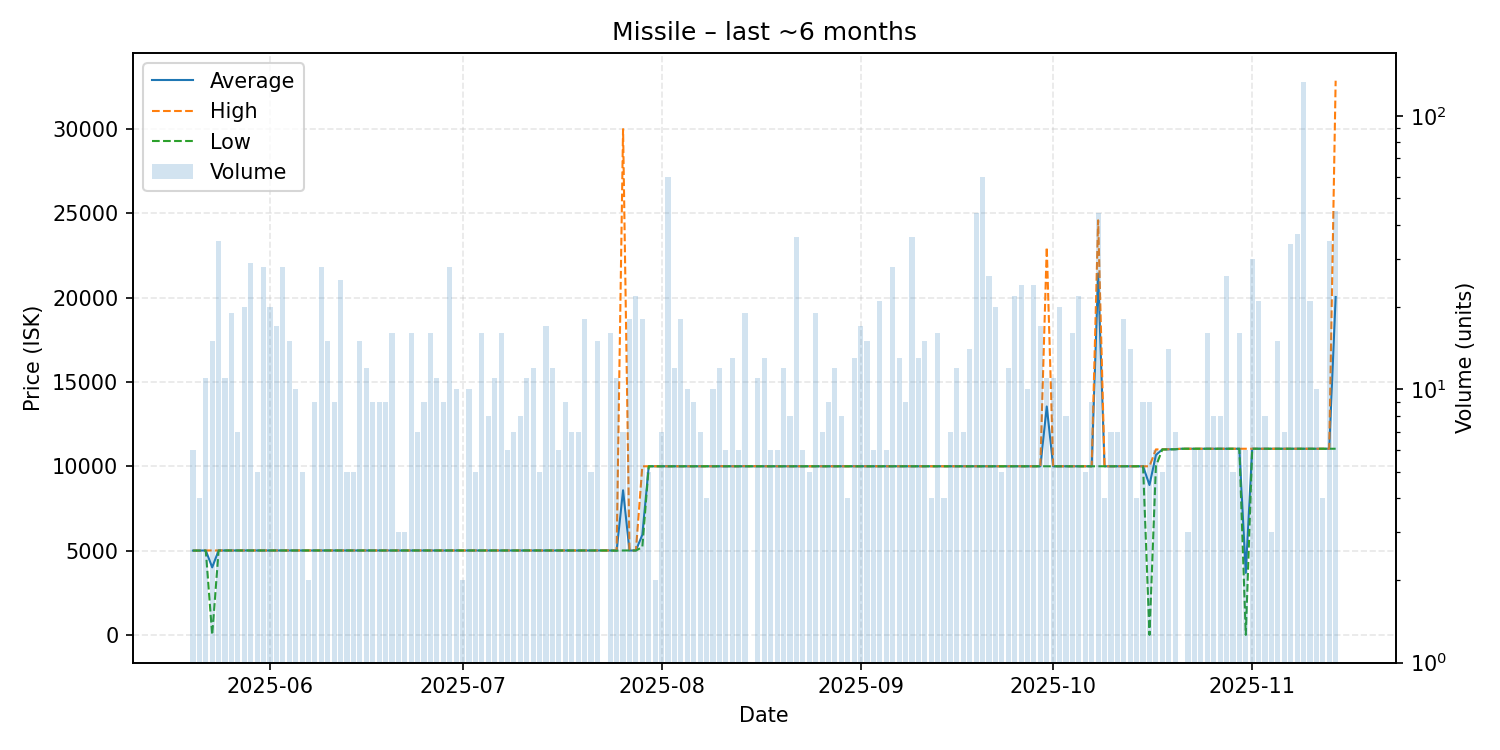

The table this chart was drawn from, first rows:
date, average, highest, lowest, order_count, volume
2025-05-20, 4999, 4999, 4999, 3, 6
2025-05-21, 4999, 4999, 4999, 3, 4
2025-05-22, 5005, 5006, 5000, 4, 11
2025-05-23, 4005, 5006, 0.02, 8, 15
2025-05-24, 5006, 5007, 5006, 14, 35
2025-05-25, 5006, 5006, 5006, 4, 11
2025-05-26, 5006, 5006, 5006, 5, 19
2025-05-27, 5006, 5006, 5006, 5, 7
2025-05-28, 5006, 5006, 5006, 11, 20
2025-05-29, 5006, 5006, 5006, 7, 29
2025-05-30, 5006, 5006, 5006, 5, 5
2025-05-31, 5006, 5007, 5006, 10, 28
2025-06-01, 5006, 5006, 5006, 11, 20
2025-06-02, 5006, 5007, 5006, 6, 17
2025-06-03, 5006, 5006, 5006, 7, 28
2025-06-04, 5006, 5006, 5006, 7, 15
2025-06-05, 5006, 5006, 5006, 4, 10
2025-06-06, 5006, 5006, 5006, 3, 5
2025-06-07, 5006, 5006, 5006, 2, 2
2025-06-08, 5006, 5006, 5006, 7, 9
2025-06-09, 5006, 5006, 5006, 13, 28
2025-06-10, 5006, 5006, 5006, 5, 15
2025-06-11, 5006, 5006, 5006, 4, 9
2025-06-12, 5006, 5006, 5006, 9, 25
2025-06-13, 5006, 5006, 5006, 3, 5
2025-06-14, 5006, 5006, 5006, 5, 5
2025-06-15, 5006, 5006, 5006, 10, 15
2025-06-16, 5006, 5006, 5006, 6, 12
2025-06-17, 5006, 5007, 5006, 6, 9
2025-06-18, 5006, 5006, 5006, 4, 9
2025-06-19, 5006, 5006, 5006, 4, 9
2025-06-20, 5006, 5006, 5006, 6, 16
2025-06-21, 5006, 5006, 5006, 2, 3
2025-06-22, 5006, 5006, 5006, 3, 3
2025-06-23, 5006, 5006, 5006, 6, 16
2025-06-24, 5006, 5006, 5006, 7, 7
2025-06-25, 5006, 5006, 5006, 6, 9
2025-06-26, 5006, 5006, 5006, 9, 16
2025-06-27, 5006, 5006, 5006, 8, 11
2025-06-28, 5006, 5006, 5006, 6, 9
2025-06-29, 5006, 5006, 5006, 10, 28
2025-06-30, 5006, 5006, 5006, 2, 10
2025-07-01, 5006, 5006, 5006, 2, 2
2025-07-02, 5006, 5006, 5006, 4, 10
2025-07-03, 5006, 5006, 5006, 4, 5
2025-07-04, 5006, 5006, 5006, 7, 16
2025-07-05, 5006, 5006, 5006, 5, 8
2025-07-06, 5006, 5006, 5006, 3, 11
2025-07-07, 5006, 5006, 5006, 8, 16
2025-07-08, 5006, 5006, 5006, 2, 6
2025-07-09, 5006, 5006, 5006, 6, 7
2025-07-10, 5006, 5006, 5006, 4, 8
2025-07-11, 5006, 5006, 5006, 4, 11
2025-07-12, 5006, 5006, 5006, 6, 12
2025-07-13, 5006, 5006, 5006, 2, 5
2025-07-14, 5006, 5006, 5006, 7, 17
2025-07-15, 5006, 5006, 5006, 9, 12
2025-07-16, 5006, 5006, 5006, 2, 6
2025-07-17, 5006, 5006, 5006, 5, 9
2025-07-18, 5006, 5006, 5006, 6, 7
... 119 more rows
